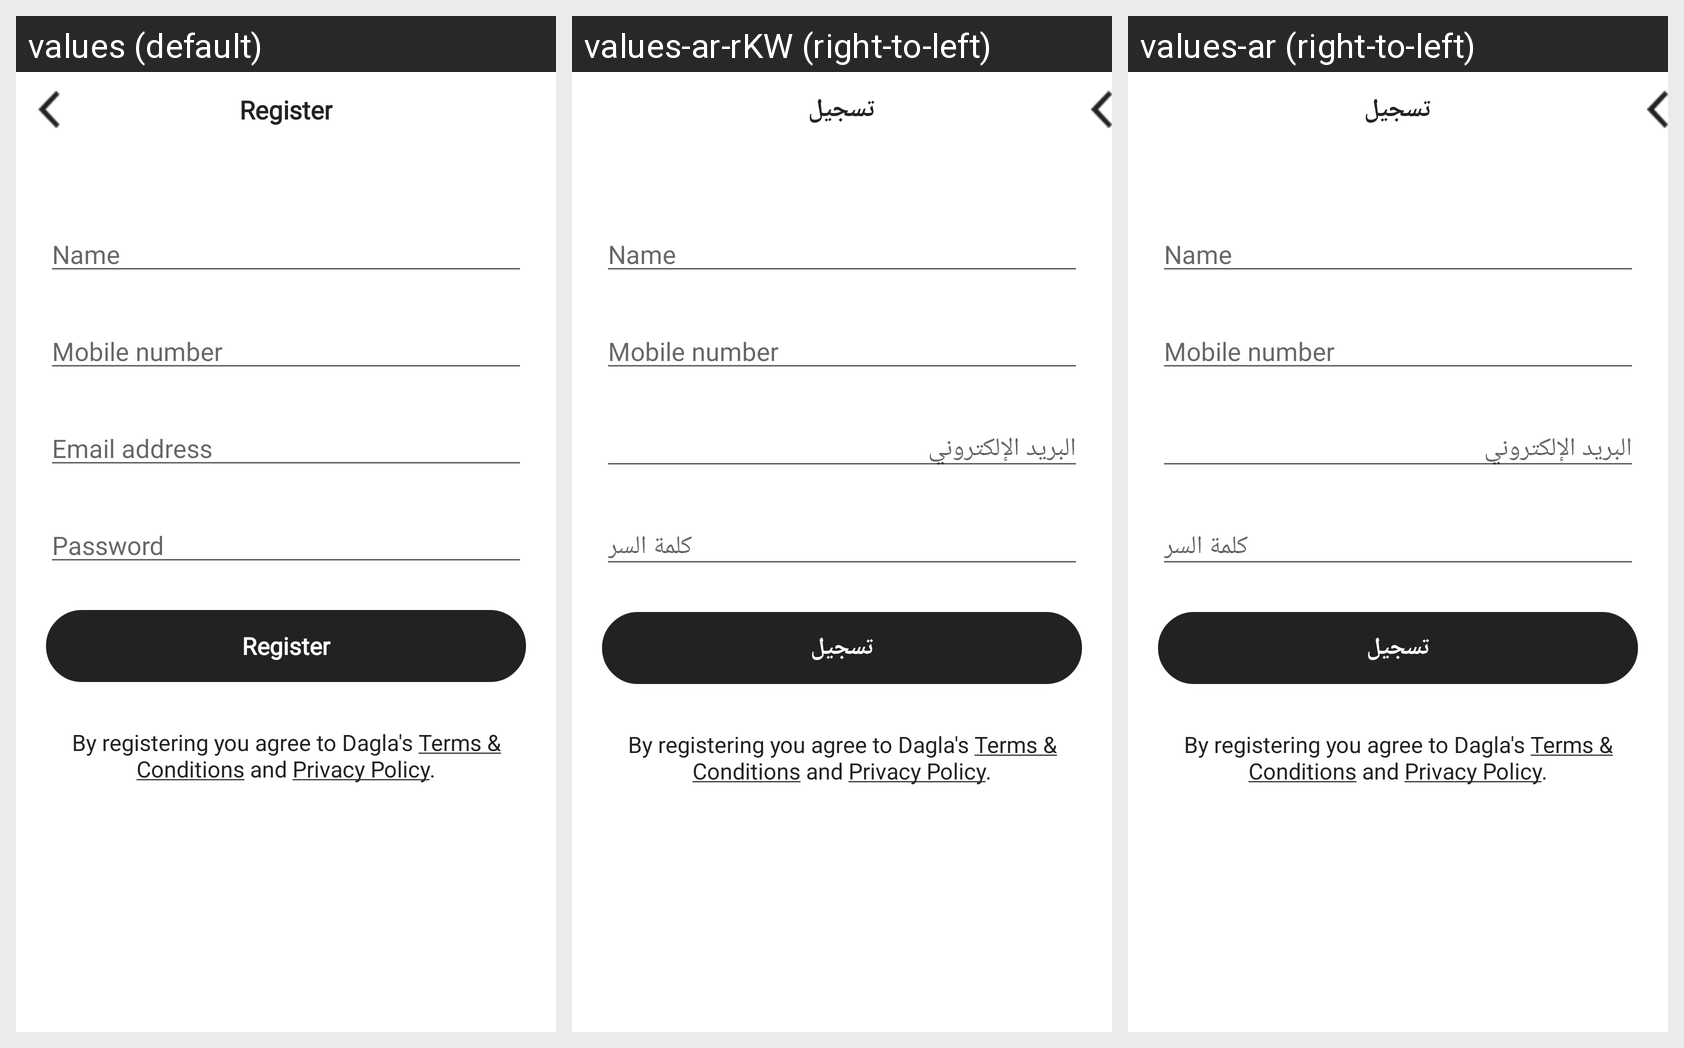

This grid shows one Android layout under several languages. Give, for every string resource on the screen, its name, the default text and each shown locale's text.
Android screen res/layout/register_activity.xml rendered under 3 locales, left to right: values (default), values-ar-rKW (right-to-left), values-ar (right-to-left). Device: Nexus 5 (rendered at 1080×1920; each locale shown at half size, 540×960, under a caption strip naming it); theme AppTheme.
Strings drawn on this screen, with the default value and each locale's value (text and hints the layout hard-codes, and strings that could not be matched under every locale, appear in the picture but are not listed):

register
  values: Register
  values-ar-rKW: تسجيل
  values-ar: تسجيل

name
  values: Name
  values-ar-rKW: Name
  values-ar: Name  [not translated; the default value is used]

mobile_number
  values: Mobile number
  values-ar-rKW: Mobile number
  values-ar: Mobile number  [not translated; the default value is used]

email_address
  values: Email address
  values-ar-rKW: البريد الإلكتروني
  values-ar: البريد الإلكتروني

password
  values: Password
  values-ar-rKW: كلمة السر
  values-ar: كلمة السر

register_note
  values: By registering you agree to Dagla's Terms & Conditions and Privacy Policy.
  values-ar-rKW: By registering you agree to Dagla's Terms & Conditions and Privacy Policy.
  values-ar: By registering you agree to Dagla's Terms & Conditions and Privacy Policy.  [not translated; the default value is used]
